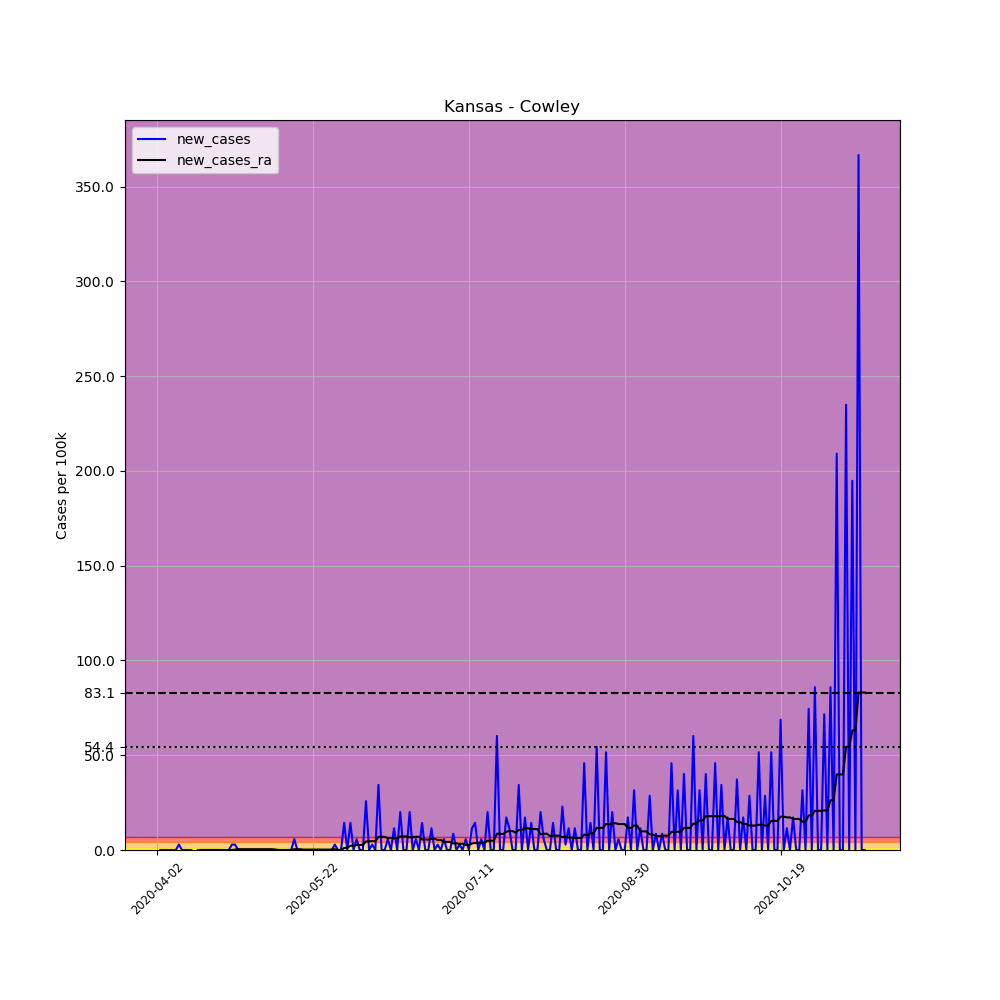

Source data for this figure (header and first rows):
, date, county, state, fips, cases, deaths, COUNTY, STNAME, CTYNAME, POPESTIMATE2019, per_100k, new_cases, new_cases_ra
528650, 2020-04-02, Cowley, Kansas, 20035, 1, 0, 35, Kansas, Cowley, 34908, 2.865, , 
528651, 2020-04-03, Cowley, Kansas, 20035, 1, 0, 35, Kansas, Cowley, 34908, 2.865, 0.0, 
528652, 2020-04-04, Cowley, Kansas, 20035, 1, 0, 35, Kansas, Cowley, 34908, 2.865, 0.0, 
528653, 2020-04-05, Cowley, Kansas, 20035, 1, 0, 35, Kansas, Cowley, 34908, 2.865, 0.0, 
528654, 2020-04-06, Cowley, Kansas, 20035, 1, 0, 35, Kansas, Cowley, 34908, 2.865, 0.0, 
528655, 2020-04-07, Cowley, Kansas, 20035, 1, 0, 35, Kansas, Cowley, 34908, 2.865, 0.0, 
528656, 2020-04-08, Cowley, Kansas, 20035, 1, 0, 35, Kansas, Cowley, 34908, 2.865, 0.0, 
528657, 2020-04-09, Cowley, Kansas, 20035, 2, 1, 35, Kansas, Cowley, 34908, 5.729, 2.865, 
528658, 2020-04-10, Cowley, Kansas, 20035, 2, 1, 35, Kansas, Cowley, 34908, 5.729, 0.0, 
528659, 2020-04-11, Cowley, Kansas, 20035, 2, 1, 35, Kansas, Cowley, 34908, 5.729, 0.0, 
528660, 2020-04-12, Cowley, Kansas, 20035, 2, 1, 35, Kansas, Cowley, 34908, 5.729, 0.0, 
528661, 2020-04-13, Cowley, Kansas, 20035, 2, 1, 35, Kansas, Cowley, 34908, 5.729, 0.0, 
528662, 2020-04-14, Cowley, Kansas, 20035, 1, 1, 35, Kansas, Cowley, 34908, 2.865, -2.865, 
528663, 2020-04-15, Cowley, Kansas, 20035, 1, 1, 35, Kansas, Cowley, 34908, 2.865, 0.0, 
528664, 2020-04-16, Cowley, Kansas, 20035, 1, 1, 35, Kansas, Cowley, 34908, 2.865, 0.0, 0.0
528665, 2020-04-17, Cowley, Kansas, 20035, 1, 1, 35, Kansas, Cowley, 34908, 2.865, 0.0, 0.0
528666, 2020-04-18, Cowley, Kansas, 20035, 1, 1, 35, Kansas, Cowley, 34908, 2.865, 0.0, 0.0
528667, 2020-04-19, Cowley, Kansas, 20035, 1, 1, 35, Kansas, Cowley, 34908, 2.865, 0.0, 0.0
528668, 2020-04-20, Cowley, Kansas, 20035, 1, 1, 35, Kansas, Cowley, 34908, 2.865, 0.0, 0.0
528669, 2020-04-21, Cowley, Kansas, 20035, 1, 1, 35, Kansas, Cowley, 34908, 2.865, 0.0, 0.0
528670, 2020-04-22, Cowley, Kansas, 20035, 1, 1, 35, Kansas, Cowley, 34908, 2.865, 0.0, 0.0
528671, 2020-04-23, Cowley, Kansas, 20035, 1, 1, 35, Kansas, Cowley, 34908, 2.865, 0.0, -0.2046
528672, 2020-04-24, Cowley, Kansas, 20035, 1, 1, 35, Kansas, Cowley, 34908, 2.865, 0.0, -0.2046
528673, 2020-04-25, Cowley, Kansas, 20035, 1, 1, 35, Kansas, Cowley, 34908, 2.865, 0.0, -0.2046
528674, 2020-04-26, Cowley, Kansas, 20035, 2, 1, 35, Kansas, Cowley, 34908, 5.729, 2.865, 0.0
528675, 2020-04-27, Cowley, Kansas, 20035, 3, 1, 35, Kansas, Cowley, 34908, 8.594, 2.865, 0.2046
528676, 2020-04-28, Cowley, Kansas, 20035, 3, 1, 35, Kansas, Cowley, 34908, 8.594, 0.0, 0.4092
528677, 2020-04-29, Cowley, Kansas, 20035, 3, 1, 35, Kansas, Cowley, 34908, 8.594, 0.0, 0.4092
528678, 2020-04-30, Cowley, Kansas, 20035, 3, 1, 35, Kansas, Cowley, 34908, 8.594, 0.0, 0.4092
528679, 2020-05-01, Cowley, Kansas, 20035, 3, 1, 35, Kansas, Cowley, 34908, 8.594, 0.0, 0.4092
528680, 2020-05-02, Cowley, Kansas, 20035, 3, 1, 35, Kansas, Cowley, 34908, 8.594, 0.0, 0.4092
528681, 2020-05-03, Cowley, Kansas, 20035, 3, 1, 35, Kansas, Cowley, 34908, 8.594, 0.0, 0.4092
528682, 2020-05-04, Cowley, Kansas, 20035, 3, 1, 35, Kansas, Cowley, 34908, 8.594, 0.0, 0.4092
528683, 2020-05-05, Cowley, Kansas, 20035, 3, 1, 35, Kansas, Cowley, 34908, 8.594, 0.0, 0.4092
528684, 2020-05-06, Cowley, Kansas, 20035, 3, 1, 35, Kansas, Cowley, 34908, 8.594, 0.0, 0.4092
528685, 2020-05-07, Cowley, Kansas, 20035, 3, 1, 35, Kansas, Cowley, 34908, 8.594, 0.0, 0.4092
528686, 2020-05-08, Cowley, Kansas, 20035, 3, 1, 35, Kansas, Cowley, 34908, 8.594, 0.0, 0.4092
528687, 2020-05-09, Cowley, Kansas, 20035, 3, 1, 35, Kansas, Cowley, 34908, 8.594, 0.0, 0.4092
528688, 2020-05-10, Cowley, Kansas, 20035, 3, 1, 35, Kansas, Cowley, 34908, 8.594, 0.0, 0.2046
528689, 2020-05-11, Cowley, Kansas, 20035, 3, 1, 35, Kansas, Cowley, 34908, 8.594, 0.0, 0.0
528690, 2020-05-12, Cowley, Kansas, 20035, 3, 1, 35, Kansas, Cowley, 34908, 8.594, 0.0, 0.0
528691, 2020-05-13, Cowley, Kansas, 20035, 3, 1, 35, Kansas, Cowley, 34908, 8.594, 0.0, 0.0
528692, 2020-05-14, Cowley, Kansas, 20035, 3, 1, 35, Kansas, Cowley, 34908, 8.594, 0.0, 0.0
528693, 2020-05-15, Cowley, Kansas, 20035, 3, 1, 35, Kansas, Cowley, 34908, 8.594, 0.0, 0.0
528694, 2020-05-16, Cowley, Kansas, 20035, 5, 1, 35, Kansas, Cowley, 34908, 14.32, 5.729, 0.4092
528695, 2020-05-17, Cowley, Kansas, 20035, 5, 1, 35, Kansas, Cowley, 34908, 14.32, 0.0, 0.4092
528696, 2020-05-18, Cowley, Kansas, 20035, 5, 1, 35, Kansas, Cowley, 34908, 14.32, 0.0, 0.4092
528697, 2020-05-19, Cowley, Kansas, 20035, 4, 1, 35, Kansas, Cowley, 34908, 11.46, -2.865, 0.2046
528698, 2020-05-20, Cowley, Kansas, 20035, 4, 1, 35, Kansas, Cowley, 34908, 11.46, 0.0, 0.2046
528699, 2020-05-21, Cowley, Kansas, 20035, 4, 1, 35, Kansas, Cowley, 34908, 11.46, 0.0, 0.2046
528700, 2020-05-22, Cowley, Kansas, 20035, 4, 1, 35, Kansas, Cowley, 34908, 11.46, 0.0, 0.2046
528701, 2020-05-23, Cowley, Kansas, 20035, 4, 1, 35, Kansas, Cowley, 34908, 11.46, 0.0, 0.2046
528702, 2020-05-24, Cowley, Kansas, 20035, 4, 1, 35, Kansas, Cowley, 34908, 11.46, 0.0, 0.2046
528703, 2020-05-25, Cowley, Kansas, 20035, 4, 1, 35, Kansas, Cowley, 34908, 11.46, 0.0, 0.2046
528704, 2020-05-26, Cowley, Kansas, 20035, 4, 1, 35, Kansas, Cowley, 34908, 11.46, 0.0, 0.2046
528705, 2020-05-27, Cowley, Kansas, 20035, 4, 1, 35, Kansas, Cowley, 34908, 11.46, 0.0, 0.2046
528706, 2020-05-28, Cowley, Kansas, 20035, 4, 1, 35, Kansas, Cowley, 34908, 11.46, 0.0, 0.2046
528707, 2020-05-29, Cowley, Kansas, 20035, 5, 1, 35, Kansas, Cowley, 34908, 14.32, 2.865, 0.4092
528708, 2020-05-30, Cowley, Kansas, 20035, 5, 1, 35, Kansas, Cowley, 34908, 14.32, 0.0, 0.0
528709, 2020-05-31, Cowley, Kansas, 20035, 5, 1, 35, Kansas, Cowley, 34908, 14.32, 0.0, 0.0
... 168 more rows
